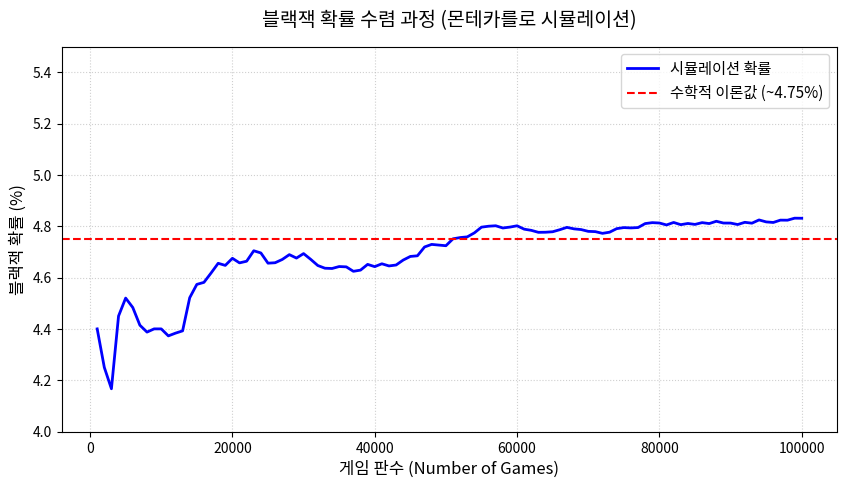

Python code for this plot:
import random
import platform
import matplotlib.pyplot as plt

# 1. 그래프 한글 깨짐 방지 설정
current_os = platform.system()
if current_os == 'Windows':
    plt.rc('font', family='Malgun Gothic')  # 윈도우
elif current_os == 'Darwin':
    plt.rc('font', family='AppleGothic')    # 맥
plt.rcParams['axes.unicode_minus'] = False

# 2. 덱 생성 함수
def create_deck(num_of_decks=6):
    single_deck = [2, 3, 4, 5, 6, 7, 8, 9, 10, 10, 10, 10, 11] * 4
    full_deck = single_deck * num_of_decks
    random.shuffle(full_deck)
    return full_deck

# 3. 시뮬레이션 실행 함수
def run_simulation(total_games=100000):
    num_decks = 6
    deck = create_deck(num_decks)
    shuffle_threshold = len(deck) * 0.25 
    
    blackjack_count = 0
    history_list = []  # 기록을 담을 리스트
    
    for game_num in range(1, total_games + 1):
        if len(deck) < shuffle_threshold:
            deck = create_deck(num_decks)
            
        card1 = deck.pop()
        card2 = deck.pop()
        
        if (card1 == 11 and card2 == 10) or (card1 == 10 and card2 == 11):
            blackjack_count += 1
            
        # 1000판마다 누적 확률을 기록
        if game_num % 1000 == 0:
            current_prob = (blackjack_count / game_num) * 100
            history_list.append((game_num, current_prob))
            
    final_prob = (blackjack_count / total_games) * 100
    print(f"=== 시뮬레이션 결과 ===")
    print(f"총 실행 게임 수: {total_games:,}판")
    print(f"블랙잭 등장 횟수: {blackjack_count:,}번")
    print(f"실험적 블랙잭 확률: {final_prob:.4f}%")
    
    return history_list, final_prob

# ========================================================
# 4. 여기서 실제로 함수를 실행하여 데이터를 뽑아냅니다!
# ========================================================
game_history, final_probability = run_simulation(100000)

# ========================================================
# 5. 추출한 game_history 변수를 사용해 그래프를 그립니다.
# ========================================================
x_games, y_probs = zip(*game_history)  # 데이터를 x축(판수), y축(확률)으로 분리

plt.figure(figsize=(10, 5))
plt.plot(x_games, y_probs, label='시뮬레이션 확률', color='blue', linewidth=2)

# 6덱 기준 수학적 이론값 수평선 표시 (약 4.75%)
plt.axhline(y=4.749, color='red', linestyle='--', label='수학적 이론값 (~4.75%)')

plt.title('블랙잭 확률 수렴 과정 (몬테카를로 시뮬레이션)', fontsize=14, pad=15)
plt.xlabel('게임 판수 (Number of Games)', fontsize=12)
plt.ylabel('블랙잭 확률 (%)', fontsize=12)
plt.grid(True, linestyle=':', alpha=0.6)
plt.legend(fontsize=11)
plt.ylim(4.0, 5.5)  # 변동을 자세히 보기 위해 y축 범위 제한

plt.show()
